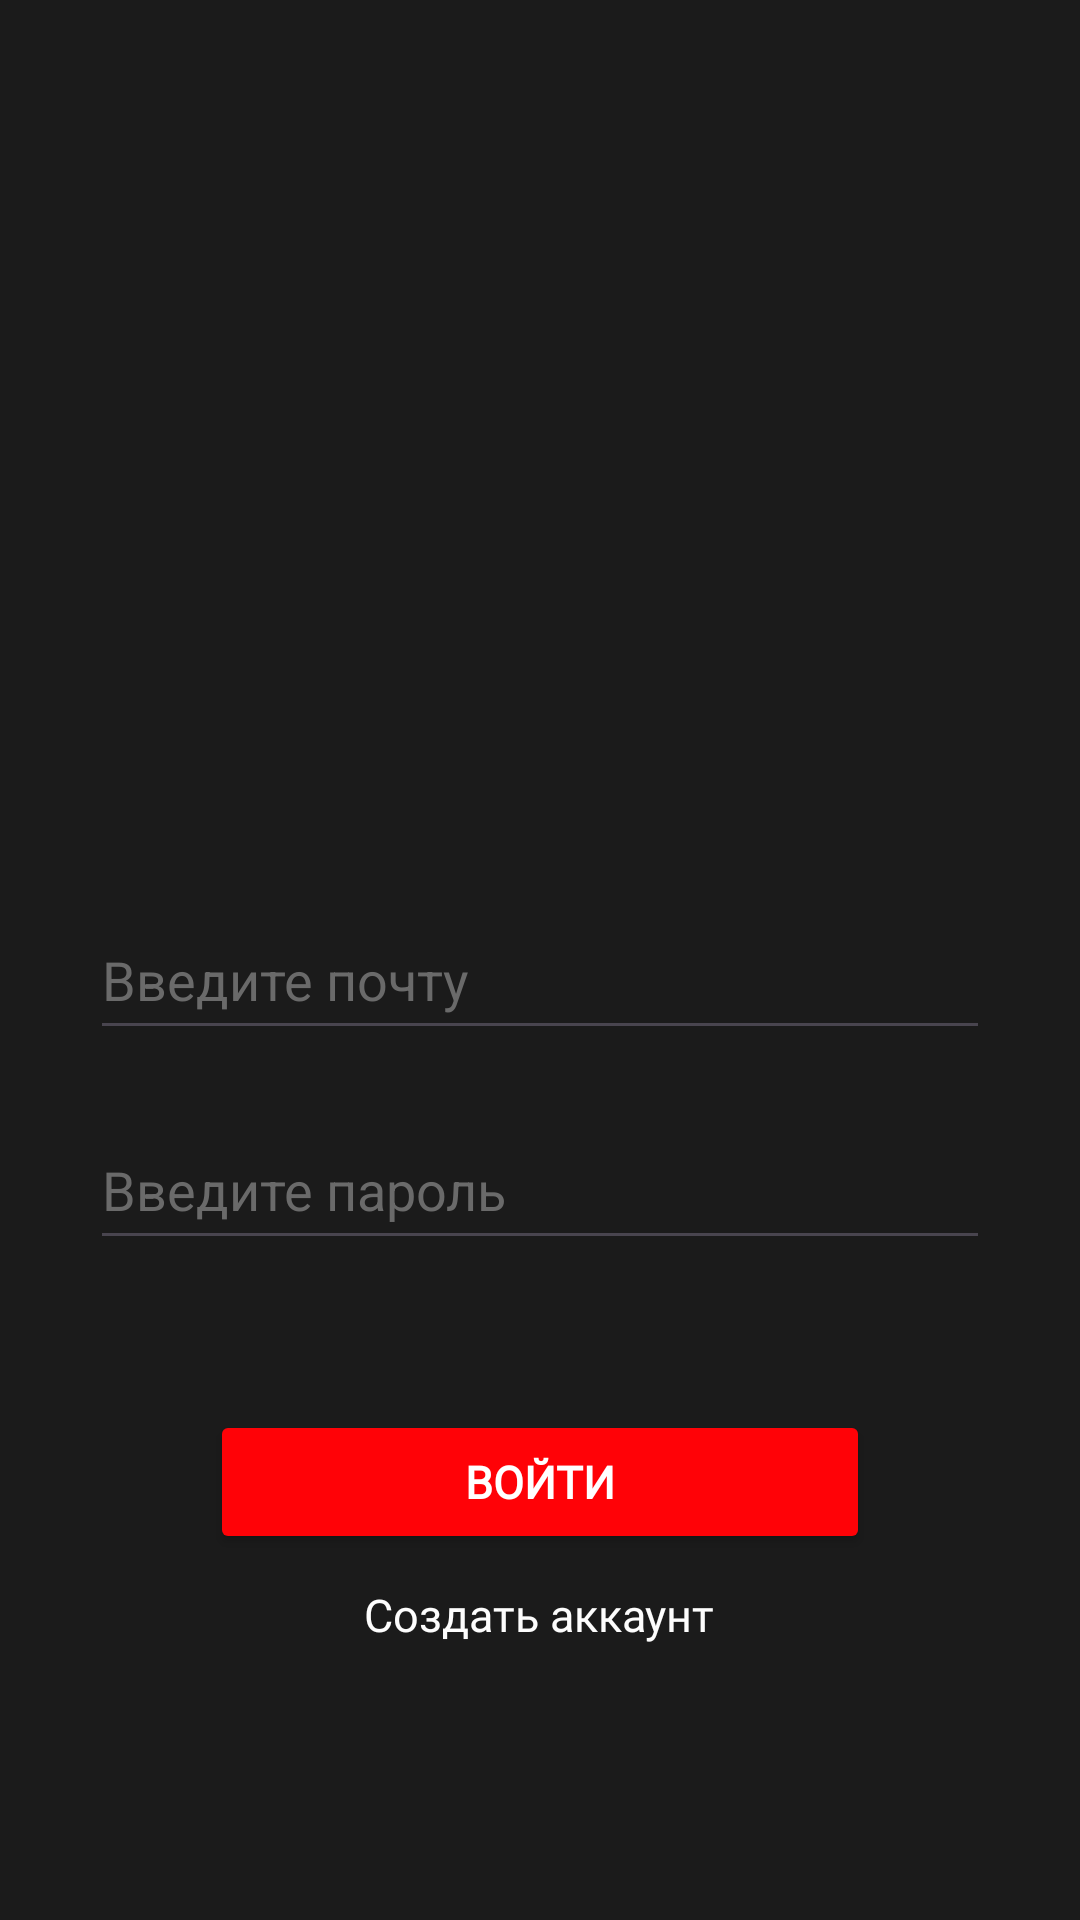

This screen was rendered from an Android layout file. Write that file and the resources it references.
<!-- AndroidManifest.xml: application theme Theme.AutoSell -->
<!-- res/layout/activity_auth.xml -->
<?xml version="1.0" encoding="utf-8"?>
<LinearLayout xmlns:android="http://schemas.android.com/apk/res/android"
    xmlns:app="http://schemas.android.com/apk/res-auto"
    xmlns:tools="http://schemas.android.com/tools"
    android:layout_width="match_parent"
    android:layout_height="match_parent"
    android:orientation="vertical"
    android:background="#1b1b1b"
    tools:context=".AuthActivity">

    <ImageView
        android:id="@+id/logo"
        android:layout_gravity="center"
        android:layout_marginTop="150dp"
        android:layout_width="150dp"
        android:layout_height="100dp" />

    <EditText
        android:id="@+id/user_login_auth"
        android:layout_width="300dp"
        android:layout_height="50dp"
        android:ems="10"
        android:inputType="text"
        android:textColorHint="#6a6a6a"
        android:layout_marginTop="50dp"
        android:layout_gravity="center"
        android:textColor="#fdfdfd"
        android:hint="Введите почту" />

    <EditText
        android:id="@+id/user_pass_auth"
        android:layout_width="300dp"
        android:layout_height="50dp"
        android:ems="10"
        android:inputType="textPassword"
        android:textColorHint="#6a6a6a"
        android:layout_marginTop="20dp"
        android:layout_gravity="center"
        android:textColor="#fdfdfd"
        android:hint="Введите пароль" />

    <Button
        android:id="@+id/button_auth"
        android:layout_width="220dp"
        android:layout_height="wrap_content"
        android:layout_gravity="center"
        android:layout_marginTop="50dp"
        android:backgroundTint="#ff0207"
        android:fontFamily="@font/inter_bold"
        android:text="Войти"
        android:textColor="#fff"
        android:textSize="15sp"
        android:textStyle="bold" />

    <TextView
        android:id="@+id/link_to_reg"
        android:layout_width="wrap_content"
        android:layout_height="wrap_content"
        android:layout_gravity="center"
        android:layout_marginTop="10dp"
        android:fontFamily="@font/inter_bold"
        android:text="Создать аккаунт"
        android:textColor="#fdfdfd"
        android:textSize="15sp" />

</LinearLayout>
<!-- resources referenced by this layout -->
<resources>
  <style name="Theme.AutoSell" parent="Base.Theme.AutoSell" />
  <style name="Base.Theme.AutoSell" parent="Theme.Material3.DayNight.NoActionBar">
          
          
      </style>
</resources>
